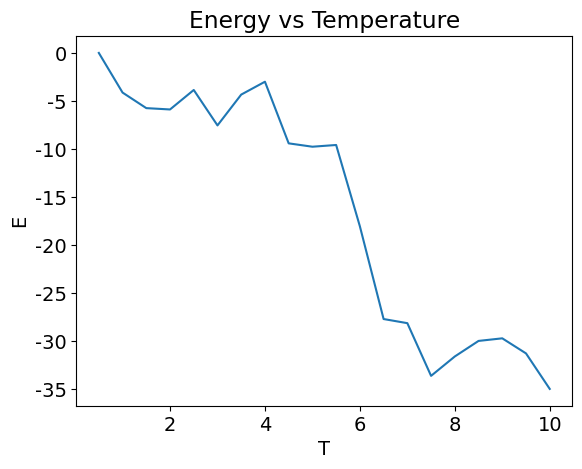

Write the Python code that produced this figure. (Note: this script raises an exception after producing the figure.)
"""
Strter code for protein folding
[redacted]
"""

from random import random, randrange
import numpy as np
import matplotlib.pyplot as plt
from matplotlib import rc


def calc_energy(monomer_coords, monomer_array):
    """ Compute energy of tertiary structure of protein """
    energy = 0.0

    # compute energy due to all adjacencies (incl. directly bonded monomers)
    for i in range(N):
        for nghbr in [[-1, 0], [1, 0], [0, -1], [0, 1]]:  # 4 neighbours
            nghbr_monomer = monomer_array[monomer_coords[i, 0] + nghbr[0],
                                          monomer_coords[i, 1]+nghbr[1]]

            if nghbr_monomer == 1:  # check neighbour is not empty
                energy += eps

    # divide by 2 to correct for double-counting
    energy = .5*energy

    # correct energy to not count directly bonded monomer neighbours
    energy -= (N-1)*eps

    return energy


def dist(position1, position2):
    """ Compute distance """
    return ((position1[0]-position2[0])**2+(position1[1]-position2[1])**2)**.5


font = {'family': 'DejaVu Sans', 'size': 14}  # adjust fonts
rc('font', **font)
dpi = 150


eps = -5.0  # interaction energy
N = 30  # length of protein
T = 0.5  # temperature for Monte Carlo
n = 500*20  # number of Monte Carlo steps
# ########## Change for 3c
# T_f = 0.5
# T_steps = 4
# T_i = T_f + T_steps - 1
# T_array = np.zeros(n)
# for step in range(T_steps):
#     T_array[step*n//T_steps:(step+1)*n//T_steps] = (T_i-T_f)*(1-step/(T_steps-1)) + T_f
# ##########


######## PART D ########
T_f = 0.5
T_steps = 20
T_i = 10
T_array = np.zeros(n)
for step in range(T_steps):
    T_array[step*n//T_steps:(step+1)*n//T_steps] = (T_i-T_f)*(1-step/(T_steps-1)) + T_f



energy_array = np.zeros(n)  # initialize array to hold energy

# initialize arrays to store protein information
# 1st column is x coordinates, 2nd column is y coordinates, of all N monomers
monomer_coords = np.zeros((N, 2), dtype='int')

# initialize position of polymer as horizontal line in middle of domain
monomer_coords[:, 0] = range(N//2, 3*N//2)
monomer_coords[:, 1] = N

# 2D array representing lattice,
# equal to 0 when a lattice point is empty,
# and equal to 1 when there is a monomer at the lattice point
monomer_array = np.zeros((2*N+1, 2*N+1), dtype='int')

# fill lattice array
for i in range(N):
    monomer_array[monomer_coords[i, 0], monomer_coords[i, 1]] = 1

# calculate energy of initial protein structure
energy = calc_energy(monomer_coords, monomer_array)

# do Monte Carlo procedure to find optimal protein structure
for j in range(n):
    energy_array[j] = energy

    # move protein back to centre of array
    shift_x = int(np.mean(monomer_coords[:, 0])-N)
    shift_y = int(np.mean(monomer_coords[:, 1])-N)
    monomer_coords[:, 0] -= shift_x
    monomer_coords[:, 1] -= shift_y
    monomer_array = np.roll(monomer_array, -shift_x, axis=0)
    monomer_array = np.roll(monomer_array, -shift_y, axis=1)

    # pick random monomer
    i = randrange(N)
    cur_monomer_pos = monomer_coords[i, :]

    # pick random diagonal neighbour for monomer
    direction = randrange(4)

    if direction == 0:
        neighbour = np.array([-1, -1])  # left/down
    elif direction == 1:
        neighbour = np.array([-1, 1])  # left/up
    elif direction == 2:
        neighbour = np.array([1, 1])  # right/up
    elif direction == 3:
        neighbour = np.array([1, -1])  # right/down

    new_monomer_pos = cur_monomer_pos + neighbour

    # check if neighbour lattice point is empty
    if monomer_array[new_monomer_pos[0], new_monomer_pos[1]] == 0:
        # check if it is possible to move monomer to new position without
        # stretching chain
        distance_okay = False
        if i == 0:
            if dist(new_monomer_pos, monomer_coords[i+1, :]) < 1.1:
                distance_okay = True
        elif i == N-1:
            if dist(new_monomer_pos, monomer_coords[i-1, :]) < 1.1:
                distance_okay = True
        else:
            if dist(new_monomer_pos, monomer_coords[i-1, :]) < 1.1 \
               and dist(new_monomer_pos, monomer_coords[i+1, :]) < 1.1:
                distance_okay = True

        if distance_okay:
            # calculate new energy
            new_monomer_coords = np.copy(monomer_coords)
            new_monomer_coords[i, :] = new_monomer_pos

            new_monomer_array = np.copy(monomer_array)
            new_monomer_array[cur_monomer_pos[0], cur_monomer_pos[1]] = 0
            new_monomer_array[new_monomer_pos[0], new_monomer_pos[1]] = 1

            new_energy = calc_energy(new_monomer_coords, new_monomer_array)

            if random() < np.exp(-(new_energy-energy)/T_array[j]):
                # make switch
                energy = new_energy
                monomer_coords = np.copy(new_monomer_coords)
                monomer_array = np.copy(new_monomer_array)

# calculating the standard dev and mean
E_mean = []
E_std = []
temp = []
x = n/T_steps
for i in np.arange(T_steps):
    E_mean.append(np.mean(energy_array[int(i*n/T_steps):int((i+1)*n/T_steps)]))
    E_std.append(np.mean(energy_array[int(i*n/T_steps):int((i+1)*n/T_steps)]))
    temp.append(0.5 + i*0.5)
print(len(temp))
print(len(E_std))
plt.figure()
plt.title('Energy vs Temperature')
plt.xlabel('T')
plt.ylabel('E')
plt.plot(temp, E_mean)
plt.errorbar(T_array, E_mean, yerr=E_std, fmt='o', color='b')
plt.show()

#
#
#
#
# plt.figure()
# plt.title('$T$ = {0:.1f}, $N$ = {1:d}'.format(T, N))
# plt.plot(energy_array)
# plt.xlabel('MC step')
# plt.ylabel('Energy')
# plt.grid()
# plt.tight_layout()
# plt.savefig('energy_vs_step_T{0:d}_N{1:d}_n{2:d}.pdf'.format(int(10*T), N, n),
#             dpi=dpi)
#
# plt.figure()
# plt.plot(monomer_coords[:, 0], monomer_coords[:, 1], '-k')  # plot bonds
# plt.title('$T$ = {0:.1f}, Energy = {1:.1f}'.format(T, energy))
# # plot monomers
# for i in range(N):
#     plt.plot(monomer_coords[i, 0], monomer_coords[i, 1], '.r', markersize=15)
# plt.xlim([N/3.0, 5.0*N/3.0])
# plt.ylim([N/3.0, 5.0*N/3.0])
# plt.axis('equal')
# # plt.xticks([])  # we just want to see the shape
# # plt.yticks([])
# plt.tight_layout()
# plt.savefig('final_protein_T{0:d}_N{1:d}_n{2:d}.pdf'.format(int(10*T), N, n),
#             dpi=dpi)
#
# print('Energy averaged over last half of simulations is: {0:.2f}'
#       .format(np.mean(energy_array[n//2:])))
# print('Energy averaged over last quarter of simulations is: {0:.2f}'
#       .format(np.mean(energy_array[n//4:])))
#
# plt.show()
